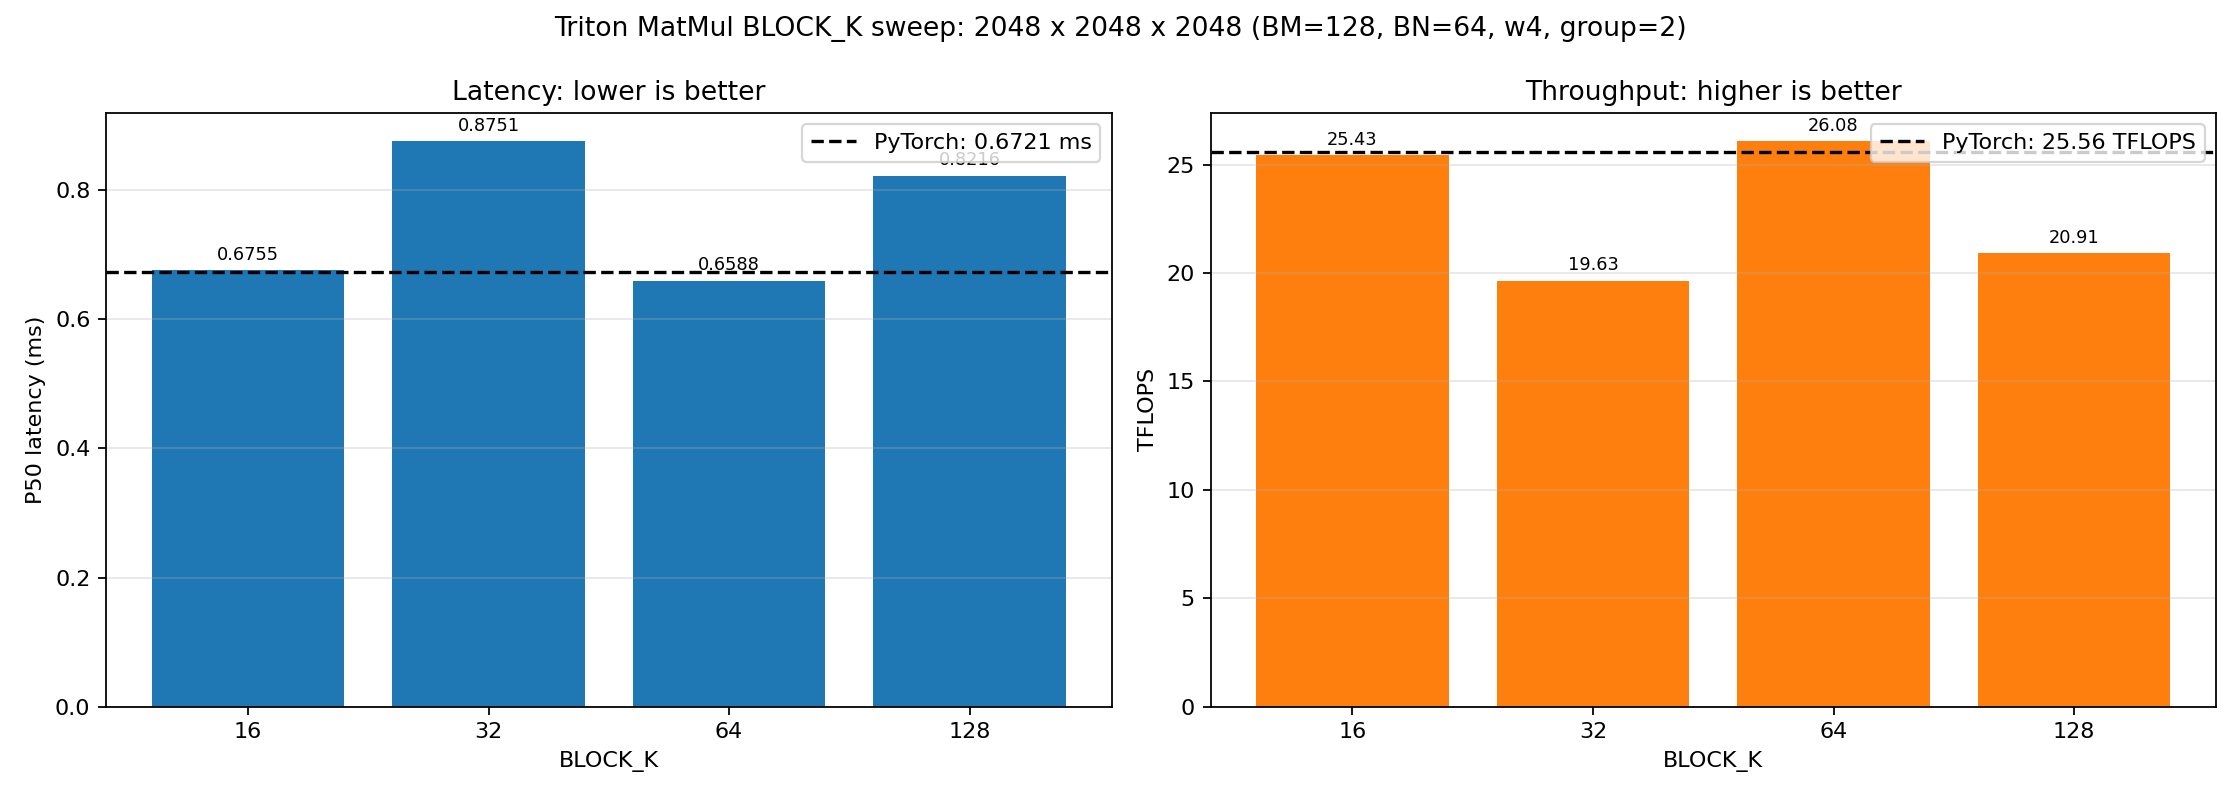

Data behind this chart, as committed beside it:
M, N, K, BLOCK_M, BLOCK_N, num_warps, GROUP_SIZE_M, BLOCK_K, torch_p20_ms, torch_p50_ms, torch_p80_ms, triton_p20_ms, triton_p50_ms, triton_p80_ms, torch_tflops, triton_tflops, speedup_vs_torch, speedup_vs_bk32
2048, 2048, 2048, 128, 64, 4, 2, 16, 0.668, 0.6721, 0.6768, 0.6716, 0.6755, 0.7267, 25.56, 25.43, 0.995, 1.295
2048, 2048, 2048, 128, 64, 4, 2, 32, 0.668, 0.6721, 0.6768, 0.7444, 0.8751, 0.9163, 25.56, 19.63, 0.768, 1.0
2048, 2048, 2048, 128, 64, 4, 2, 64, 0.668, 0.6721, 0.6768, 0.65, 0.6588, 0.6655, 25.56, 26.08, 1.02, 1.328
2048, 2048, 2048, 128, 64, 4, 2, 128, 0.668, 0.6721, 0.6768, 0.7434, 0.8216, 0.9283, 25.56, 20.91, 0.8181, 1.065
